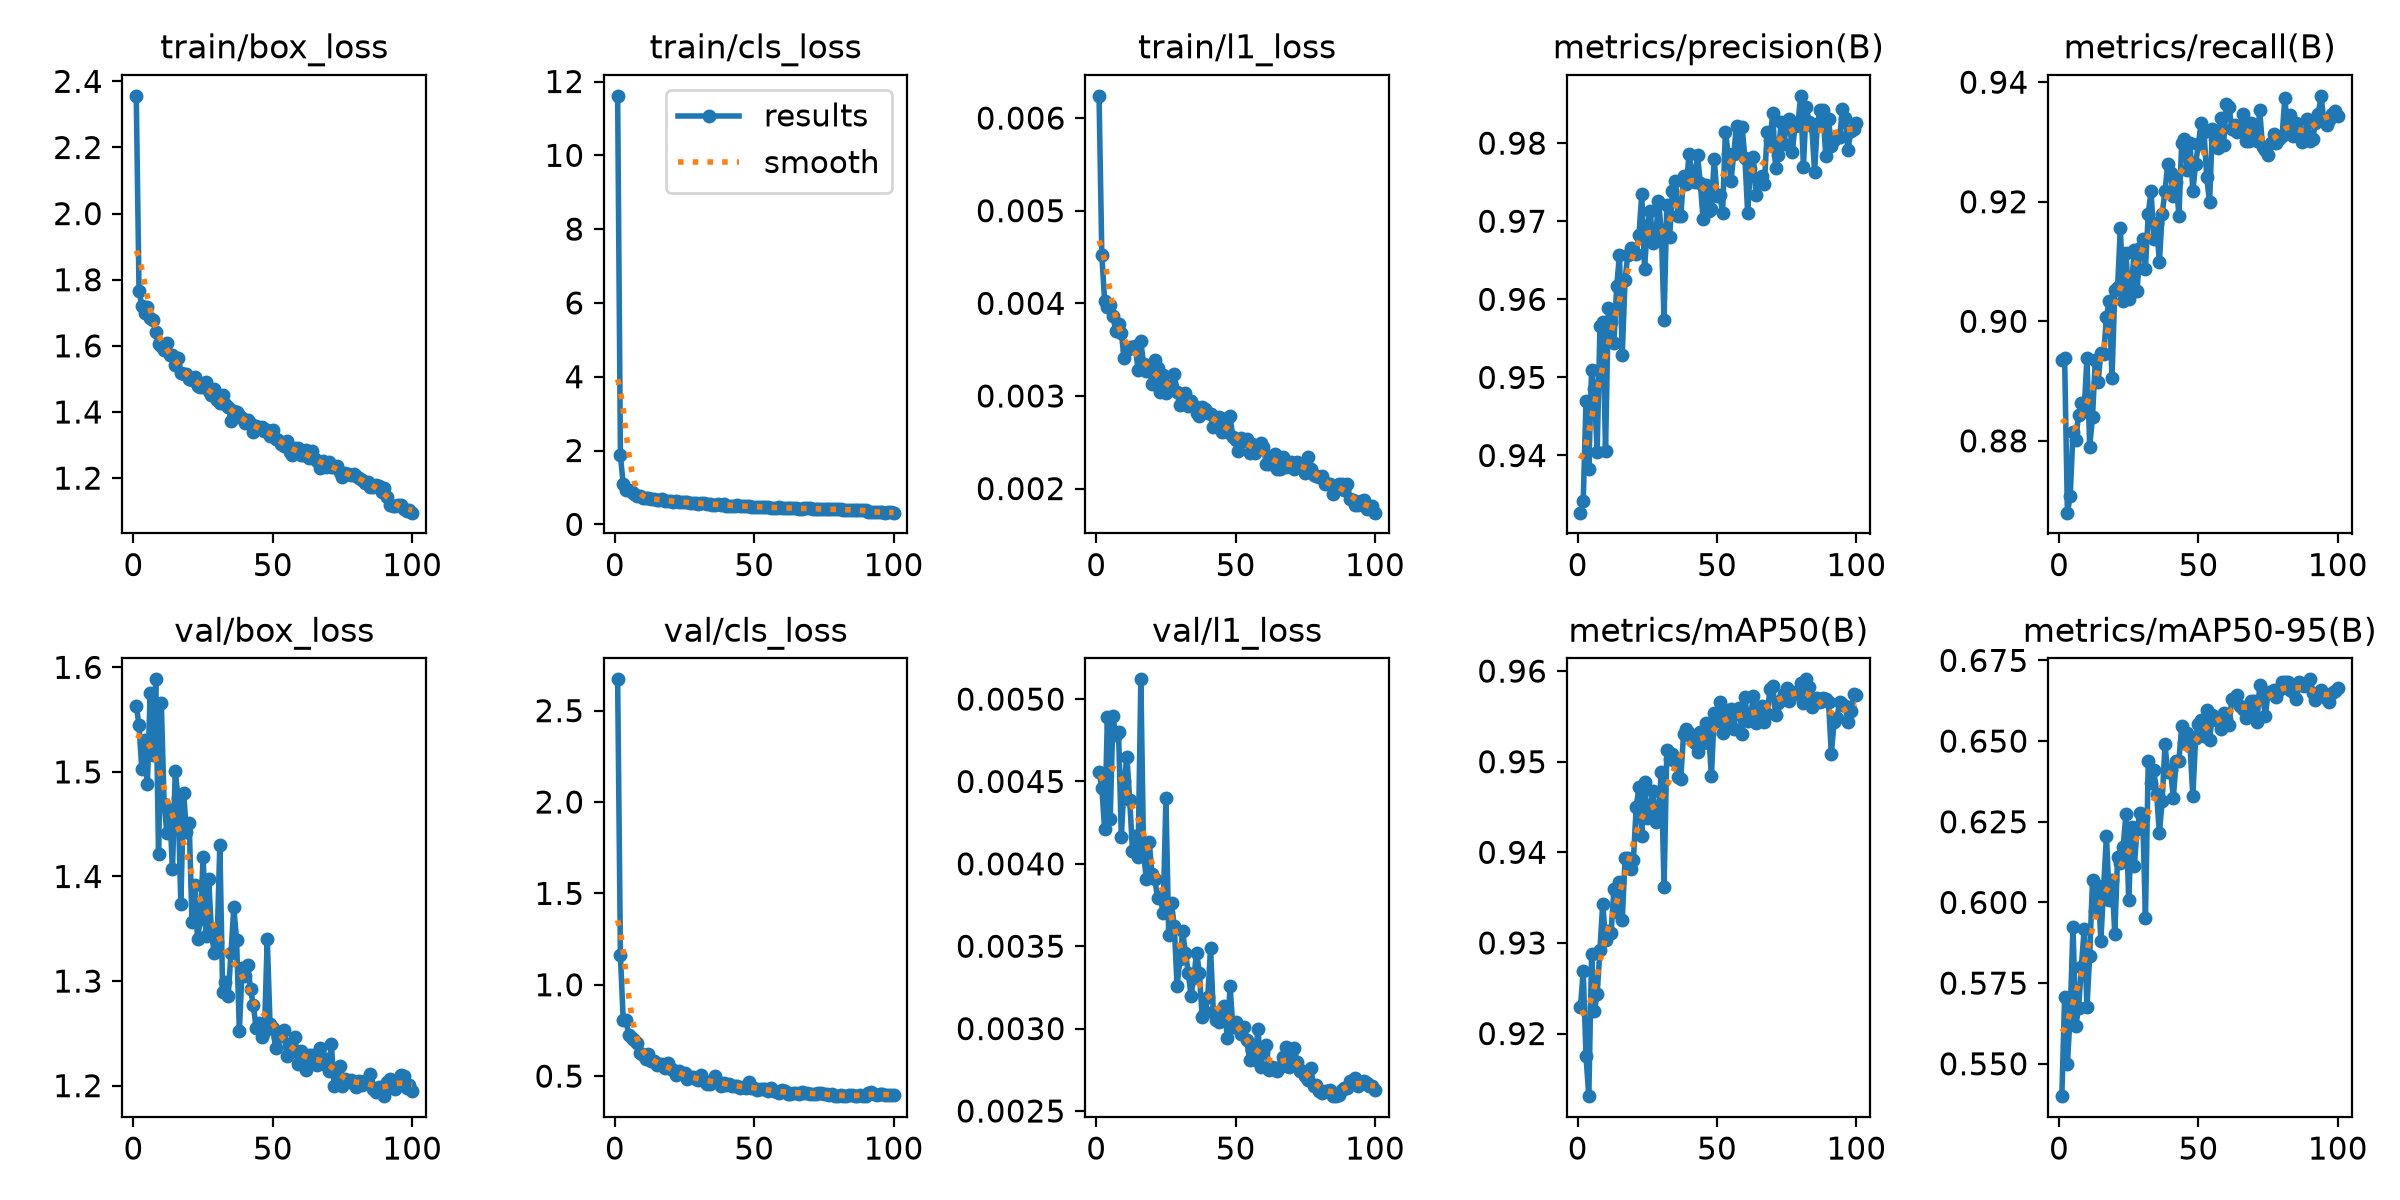

Values plotted in this chart, from the file beside it:
epoch, time, train/box_loss, train/cls_loss, train/l1_loss, metrics/precision(B), metrics/recall(B), metrics/mAP50(B), metrics/mAP50-95(B), val/box_loss, val/cls_loss, val/l1_loss, lr/pg0, lr/pg1, lr/pg2
1, 272.4, 2.356, 11.61, 0.00624, 0.9327, 0.8935, 0.9229, 0.54, 1.563, 2.671, 0.00456, 0.0006662, 0.0006662, 0.0006662
2, 514.7, 1.767, 1.865, 0.00452, 0.9342, 0.8939, 0.9269, 0.5708, 1.545, 1.16, 0.00446, 0.00132, 0.00132, 0.00132
3, 759.7, 1.722, 1.088, 0.00403, 0.947, 0.868, 0.9175, 0.55, 1.503, 0.8046, 0.00421, 0.00196, 0.00196, 0.00196
4, 1005, 1.698, 0.9265, 0.00396, 0.9383, 0.8708, 0.9131, 0.5654, 1.53, 0.8045, 0.00489, 0.001941, 0.001941, 0.001941
5, 1246, 1.718, 0.9218, 0.00398, 0.951, 0.8814, 0.9287, 0.5925, 1.488, 0.7256, 0.00427, 0.001921, 0.001921, 0.001921
6, 1485, 1.685, 0.869, 0.00386, 0.9485, 0.8802, 0.9224, 0.5618, 1.576, 0.7091, 0.0049, 0.001901, 0.001901, 0.001901
7, 1725, 1.679, 0.823, 0.0037, 0.9404, 0.8844, 0.9244, 0.5672, 1.516, 0.6986, 0.00478, 0.001881, 0.001881, 0.001881
8, 1966, 1.643, 0.7659, 0.00378, 0.9565, 0.8863, 0.9293, 0.58, 1.589, 0.6832, 0.0048, 0.001861, 0.001861, 0.001861
9, 2206, 1.606, 0.765, 0.00368, 0.9571, 0.8849, 0.9343, 0.5917, 1.422, 0.6284, 0.00416, 0.001842, 0.001842, 0.001842
10, 2447, 1.598, 0.7012, 0.00341, 0.9406, 0.8939, 0.9304, 0.5677, 1.566, 0.6129, 0.0045, 0.001822, 0.001822, 0.001822
11, 2687, 1.586, 0.7089, 0.0035, 0.9588, 0.879, 0.9313, 0.5834, 1.469, 0.5913, 0.00465, 0.001802, 0.001802, 0.001802
12, 2928, 1.609, 0.7175, 0.00353, 0.957, 0.884, 0.9311, 0.6069, 1.442, 0.6226, 0.00439, 0.001782, 0.001782, 0.001782
13, 3167, 1.571, 0.6855, 0.00352, 0.9544, 0.8935, 0.9359, 0.5975, 1.463, 0.5807, 0.00408, 0.001762, 0.001762, 0.001762
14, 3407, 1.573, 0.6782, 0.00354, 0.9617, 0.8898, 0.9335, 0.6052, 1.407, 0.5826, 0.00417, 0.001743, 0.001743, 0.001743
15, 3646, 1.542, 0.6665, 0.00328, 0.9657, 0.8947, 0.9367, 0.5882, 1.501, 0.5622, 0.00404, 0.001723, 0.001723, 0.001723
16, 3886, 1.563, 0.6721, 0.00359, 0.9529, 0.8945, 0.9325, 0.6048, 1.475, 0.5684, 0.00512, 0.001703, 0.001703, 0.001703
17, 4129, 1.517, 0.6853, 0.00334, 0.9625, 0.9007, 0.9393, 0.6207, 1.373, 0.5666, 0.00405, 0.001683, 0.001683, 0.001683
18, 4369, 1.515, 0.6329, 0.00327, 0.9657, 0.9035, 0.9394, 0.6006, 1.48, 0.5432, 0.00391, 0.001663, 0.001663, 0.001663
19, 4609, 1.514, 0.6338, 0.00332, 0.9666, 0.8905, 0.9382, 0.607, 1.443, 0.572, 0.00413, 0.001644, 0.001644, 0.001644
20, 4848, 1.501, 0.6446, 0.00313, 0.9662, 0.9052, 0.9392, 0.5901, 1.451, 0.5374, 0.00394, 0.001624, 0.001624, 0.001624
21, 5087, 1.496, 0.6121, 0.00339, 0.9657, 0.9058, 0.945, 0.614, 1.357, 0.5329, 0.00391, 0.001604, 0.001604, 0.001604
22, 5325, 1.507, 0.6234, 0.0033, 0.9683, 0.9157, 0.9472, 0.6123, 1.392, 0.5043, 0.00379, 0.001584, 0.001584, 0.001584
23, 5564, 1.478, 0.598, 0.00304, 0.9735, 0.9035, 0.9418, 0.6173, 1.34, 0.526, 0.0038, 0.001564, 0.001564, 0.001564
24, 5810, 1.475, 0.6093, 0.00323, 0.9639, 0.9115, 0.9477, 0.6273, 1.359, 0.5127, 0.0037, 0.001545, 0.001545, 0.001545
25, 6068, 1.475, 0.5919, 0.00303, 0.9693, 0.9037, 0.9438, 0.6006, 1.419, 0.5176, 0.0044, 0.001525, 0.001525, 0.001525
26, 6326, 1.49, 0.5996, 0.00311, 0.9714, 0.9061, 0.9448, 0.6233, 1.343, 0.4841, 0.00357, 0.001505, 0.001505, 0.001505
27, 6585, 1.462, 0.5824, 0.0031, 0.9672, 0.9119, 0.9468, 0.6112, 1.397, 0.4931, 0.00376, 0.001485, 0.001485, 0.001485
28, 6842, 1.453, 0.5775, 0.00324, 0.9679, 0.905, 0.9433, 0.6226, 1.346, 0.4949, 0.00362, 0.001465, 0.001465, 0.001465
29, 7100, 1.469, 0.5782, 0.00304, 0.9726, 0.9123, 0.944, 0.6276, 1.327, 0.4853, 0.00326, 0.001446, 0.001446, 0.001446
30, 7357, 1.435, 0.5589, 0.0029, 0.9688, 0.9137, 0.9489, 0.6266, 1.337, 0.479, 0.00342, 0.001426, 0.001426, 0.001426
31, 7615, 1.429, 0.5768, 0.00298, 0.9574, 0.9088, 0.9362, 0.5953, 1.431, 0.508, 0.00359, 0.001406, 0.001406, 0.001406
32, 7879, 1.45, 0.5672, 0.00303, 0.9721, 0.918, 0.9513, 0.6439, 1.29, 0.4713, 0.00346, 0.001386, 0.001386, 0.001386
33, 8137, 1.426, 0.5517, 0.00289, 0.9679, 0.9217, 0.9504, 0.6371, 1.299, 0.4566, 0.00334, 0.001366, 0.001366, 0.001366
34, 8391, 1.416, 0.5483, 0.00295, 0.9739, 0.9138, 0.9508, 0.6411, 1.286, 0.4578, 0.0032, 0.001347, 0.001347, 0.001347
35, 8651, 1.374, 0.5259, 0.00289, 0.9752, 0.9164, 0.9501, 0.6336, 1.327, 0.4712, 0.00331, 0.001327, 0.001327, 0.001327
36, 8909, 1.402, 0.5312, 0.00282, 0.9707, 0.9099, 0.9484, 0.6214, 1.37, 0.499, 0.00346, 0.001307, 0.001307, 0.001307
37, 9165, 1.401, 0.5458, 0.00278, 0.9706, 0.918, 0.9481, 0.6315, 1.339, 0.4703, 0.00334, 0.001287, 0.001287, 0.001287
38, 9420, 1.392, 0.5337, 0.00288, 0.9758, 0.9218, 0.9531, 0.649, 1.252, 0.4479, 0.00307, 0.001267, 0.001267, 0.001267
39, 9679, 1.382, 0.556, 0.00286, 0.9747, 0.9264, 0.9536, 0.6404, 1.312, 0.465, 0.0031, 0.001248, 0.001248, 0.001248
40, 9933, 1.368, 0.5098, 0.00282, 0.9787, 0.9248, 0.9531, 0.641, 1.305, 0.4499, 0.00319, 0.001228, 0.001228, 0.001228
41, 10188, 1.374, 0.5093, 0.00281, 0.9761, 0.921, 0.9526, 0.6324, 1.316, 0.4551, 0.00349, 0.001208, 0.001208, 0.001208
42, 10445, 1.362, 0.5086, 0.00266, 0.975, 0.9234, 0.952, 0.6437, 1.292, 0.448, 0.0031, 0.001188, 0.001188, 0.001188
43, 10704, 1.34, 0.4946, 0.00271, 0.9784, 0.9177, 0.9511, 0.644, 1.277, 0.447, 0.00305, 0.001168, 0.001168, 0.001168
44, 10959, 1.357, 0.5145, 0.00277, 0.9749, 0.9298, 0.9533, 0.6546, 1.255, 0.4455, 0.00304, 0.001149, 0.001149, 0.001149
45, 11216, 1.351, 0.5005, 0.00261, 0.9703, 0.9306, 0.952, 0.6493, 1.26, 0.4372, 0.00307, 0.001129, 0.001129, 0.001129
46, 11476, 1.353, 0.4924, 0.00275, 0.9747, 0.9254, 0.9542, 0.6524, 1.246, 0.4398, 0.00314, 0.001109, 0.001109, 0.001109
47, 11737, 1.343, 0.4842, 0.00261, 0.9713, 0.9298, 0.953, 0.6484, 1.251, 0.4332, 0.00294, 0.001089, 0.001089, 0.001089
48, 12016, 1.345, 0.4948, 0.00278, 0.9716, 0.9218, 0.9484, 0.6329, 1.341, 0.4663, 0.00326, 0.001069, 0.001069, 0.001069
49, 12292, 1.329, 0.48, 0.00256, 0.978, 0.9264, 0.9554, 0.651, 1.259, 0.4373, 0.00301, 0.00105, 0.00105, 0.00105
50, 12570, 1.346, 0.4805, 0.00252, 0.9732, 0.9297, 0.9545, 0.6553, 1.256, 0.4361, 0.00304, 0.00103, 0.00103, 0.00103
51, 12843, 1.32, 0.4693, 0.00241, 0.9734, 0.9332, 0.9566, 0.6564, 1.236, 0.4266, 0.00301, 0.00101, 0.00101, 0.00101
52, 13102, 1.315, 0.4781, 0.00255, 0.9711, 0.9317, 0.9531, 0.6516, 1.247, 0.4276, 0.00297, 0.0009902, 0.0009902, 0.0009902
53, 13360, 1.302, 0.4731, 0.00251, 0.9815, 0.9241, 0.9556, 0.6596, 1.248, 0.429, 0.00301, 0.0009704, 0.0009704, 0.0009704
54, 13616, 1.297, 0.4563, 0.00254, 0.9786, 0.9199, 0.9542, 0.6503, 1.253, 0.4273, 0.00293, 0.0009506, 0.0009506, 0.0009506
55, 13872, 1.314, 0.4654, 0.00238, 0.9751, 0.9321, 0.9558, 0.6581, 1.228, 0.4179, 0.00281, 0.0009308, 0.0009308, 0.0009308
56, 14130, 1.279, 0.4465, 0.00248, 0.9786, 0.9306, 0.9536, 0.6575, 1.24, 0.4329, 0.00287, 0.000911, 0.000911, 0.000911
57, 14391, 1.27, 0.4527, 0.00238, 0.9822, 0.9291, 0.9556, 0.6562, 1.233, 0.4175, 0.00281, 0.0008912, 0.0008912, 0.0008912
58, 14650, 1.291, 0.4538, 0.00243, 0.979, 0.934, 0.956, 0.6538, 1.247, 0.4127, 0.003, 0.0008714, 0.0008714, 0.0008714
59, 14909, 1.291, 0.4561, 0.00249, 0.982, 0.9294, 0.953, 0.6587, 1.221, 0.4066, 0.00277, 0.0008516, 0.0008516, 0.0008516
60, 15173, 1.271, 0.4546, 0.00245, 0.9781, 0.9363, 0.9572, 0.6567, 1.233, 0.4249, 0.00286, 0.0008318, 0.0008318, 0.0008318
... 40 more rows
